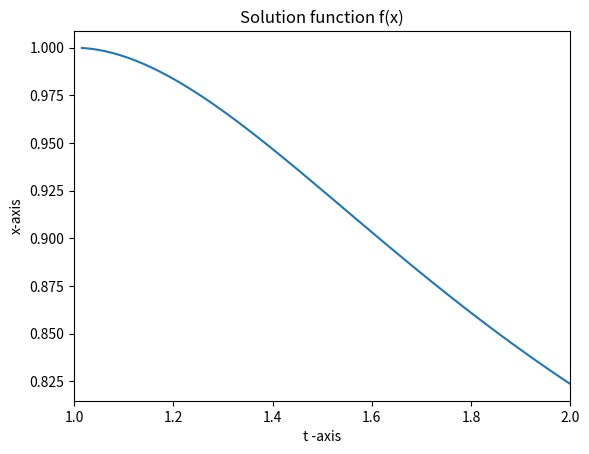

This chart was generated by the following Python code:
#this script uses the fourth-order Runge-Kutta method
#to approximate a first-order ODE

import numpy as np
import matplotlib.pyplot as plt


def f(t,x):
    return 1/(x**2)-x*t


a = 1
b = 2
n = 2**6
I = 2
x0 = 1

def rk4(a,b,n,x0,f):
    h = (b-a)/n
    t = a
    x = x0
    t_vec = []
    x_vec = []
    for i in range(0,n):
        k1 = h*f(t,x)
        k2 = h*f(t+0.5*h,x+0.5*k1)
        k3 = h*f(t+0.5*h,x+0.5*k2)
        k4 = h*f(t+h,x+k3)
        x = x+(k1+2*k2+2*k3+k4)/6
        t = a+h*(i+1)
        print('\nstep #:',i+1)
        print('x =',x,'at t =',t)
        t_vec.append(t)
        x_vec.append(x)
    return(t_vec,x_vec)


t,x = rk4(a,b,n,x0,f)
plt.plot(t,x)
plt.xlim(1,2)
plt.xlabel('t -axis')
plt.ylabel('x-axis')
plt.title('Solution function f(x)')
plt.show()



